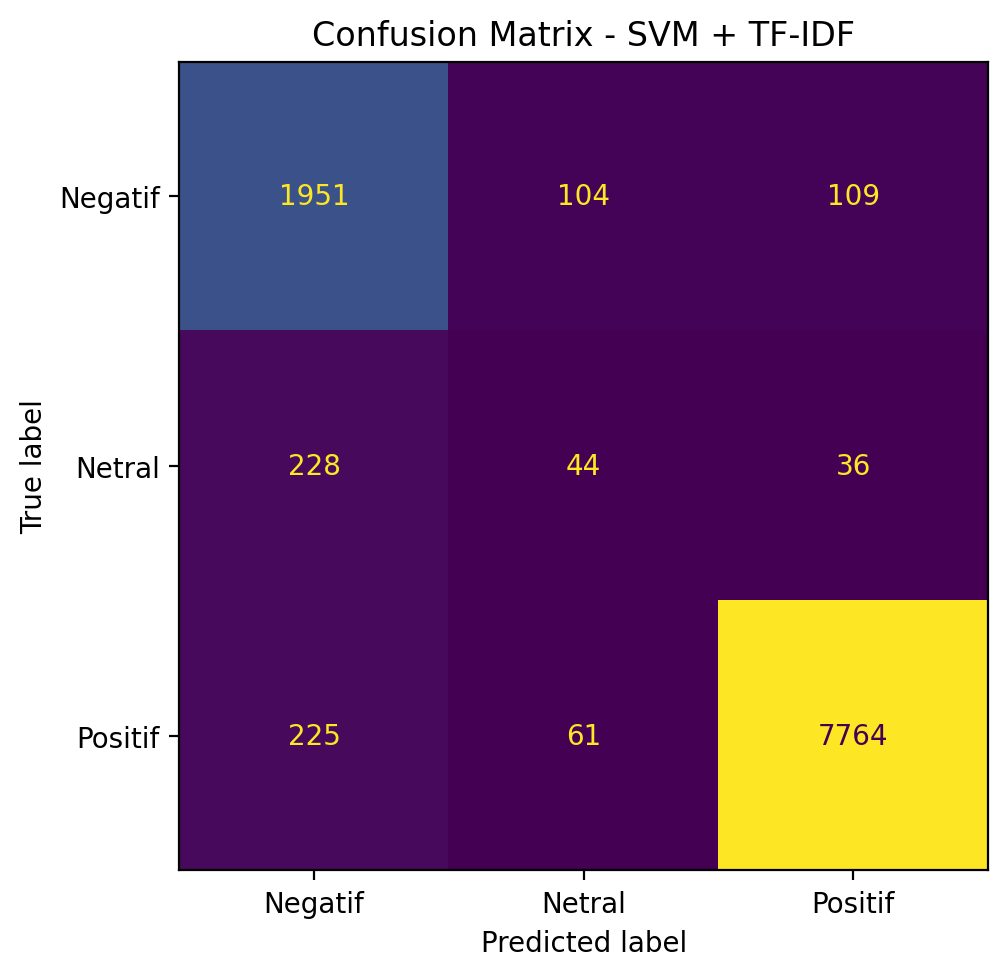

The data file committed next to this chart (first rows):
, Negatif, Netral, Positif
Negatif, 1951, 104, 109
Netral, 228, 44, 36
Positif, 225, 61, 7764
